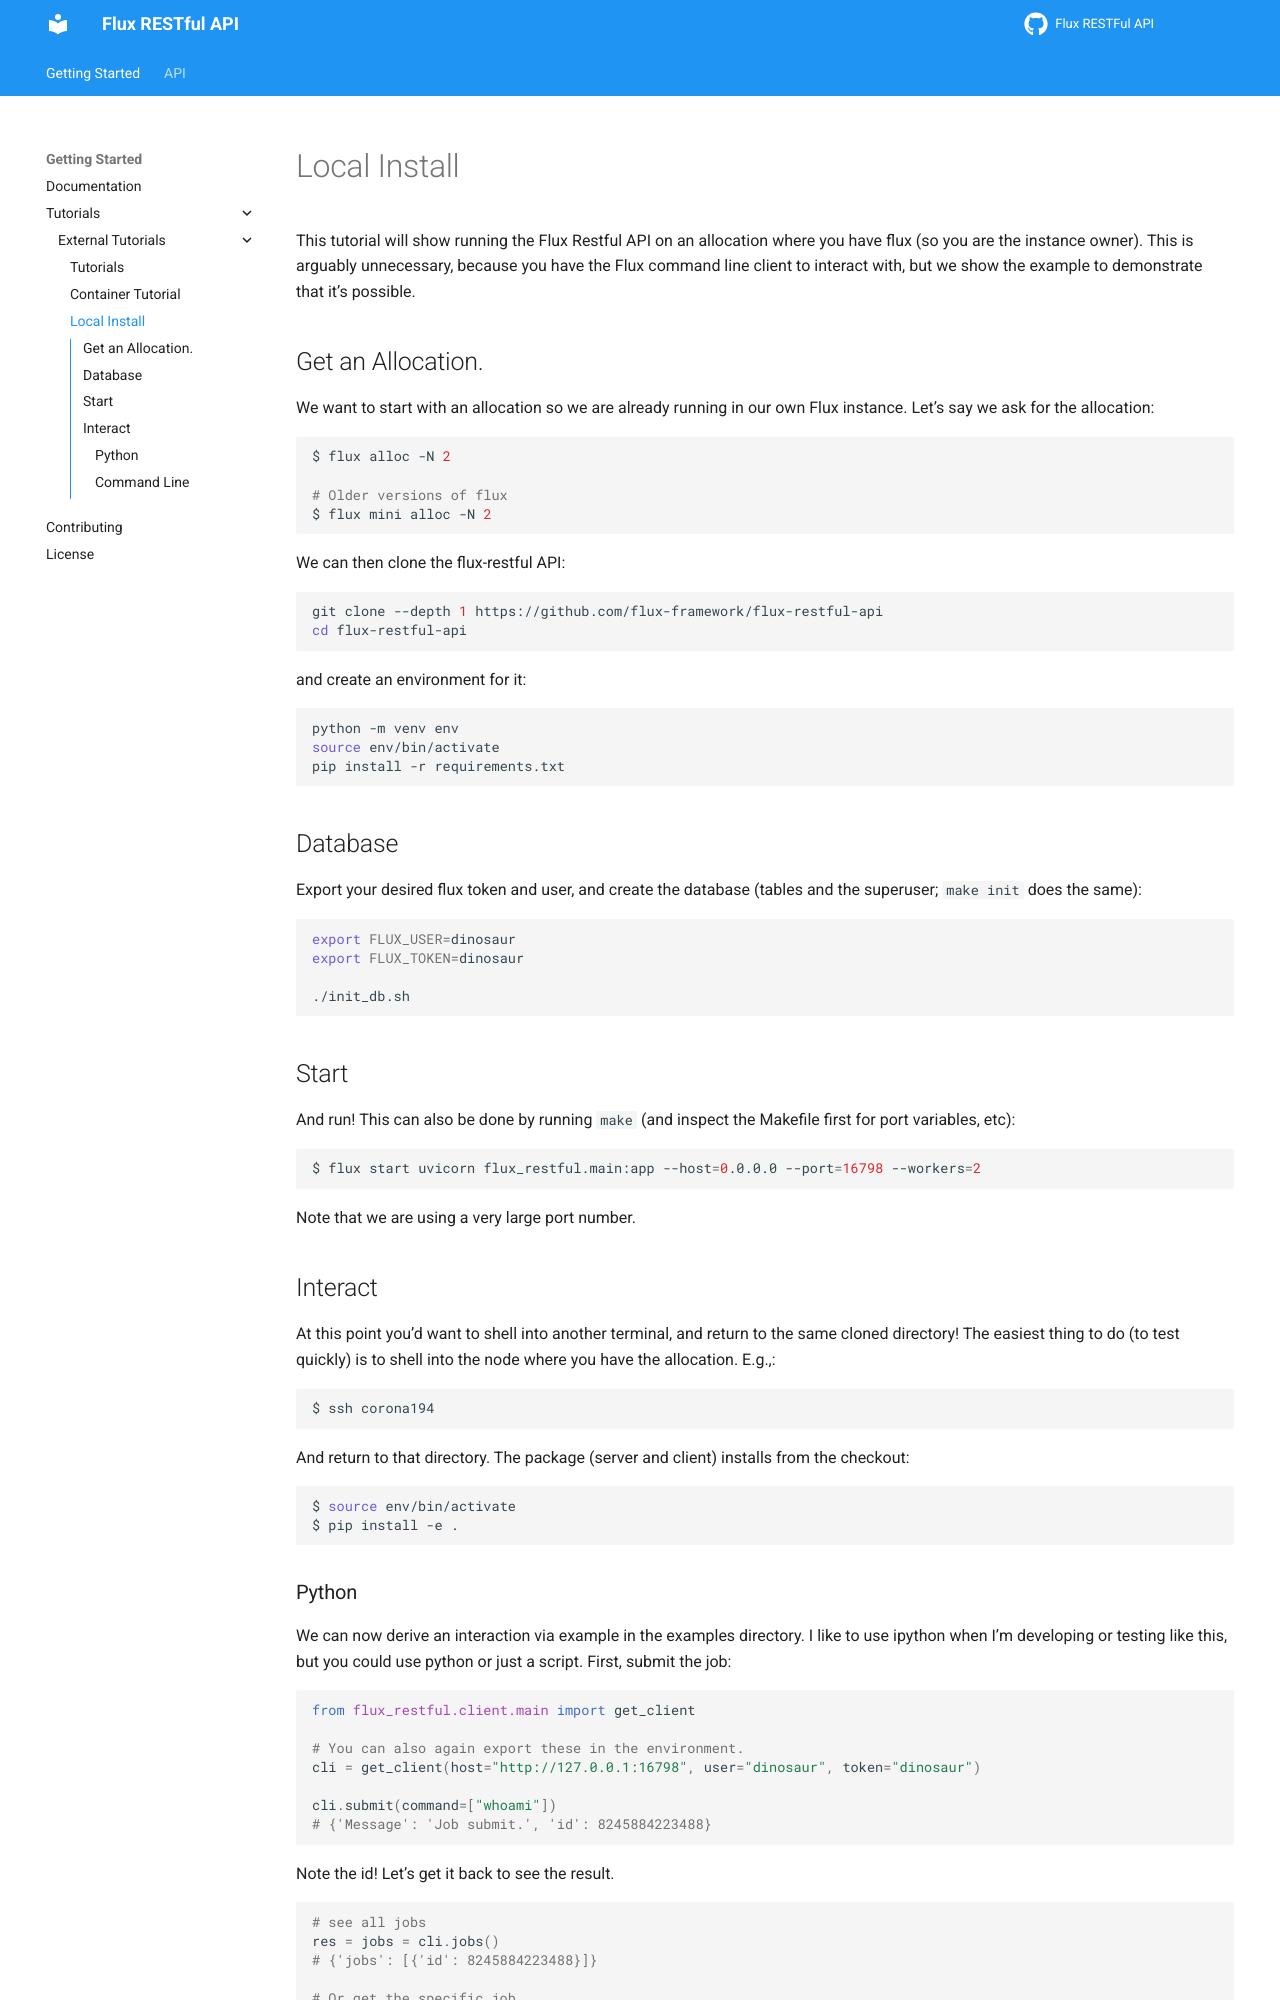

repository: flux-framework/flux-restful-api · page: tutorials/local.html · generator: sphinx

# Local Install

This tutorial will show running the Flux Restful API on an allocation where you have flux
(so you are the instance owner). This is arguably unnecessary, because you have the Flux
command line client to interact with, but we show the example to demonstrate that it's
possible.

## Get an Allocation.

We want to start with an allocation so we are already running in our own Flux
instance. Let's say we ask for the allocation:

```bash
$ flux alloc -N 2

# Older versions of flux
$ flux mini alloc -N 2
```

We can then clone the flux-restful API:

```bash
git clone --depth 1 https://github.com/flux-framework/flux-restful-api
cd flux-restful-api
```

and create an environment for it:

```bash
python -m venv env
source env/bin/activate
pip install -r requirements.txt
```

## Database

Export your desired flux token and user, and create the database (tables and the
superuser; `make init` does the same):

```bash
export FLUX_USER=dinosaur
export FLUX_TOKEN=dinosaur

./init_db.sh
```

## Start

And run! This can also be done by running `make` (and inspect the Makefile first
for port variables, etc):

```bash
$ flux start uvicorn flux_restful.main:app --host=0.0.0.0 --port=16798 --workers=2
```

Note that we are using a very large port number.

## Interact

At this point you'd want to shell into another terminal, and return to the same cloned
directory!  The easiest thing to do (to test quickly) is to shell into the node where
you have the allocation. E.g.,:

```bash
$ ssh corona194
```

And return to that directory. The package (server and client) installs from the checkout:

```bash
$ source env/bin/activate
$ pip install -e .
```
